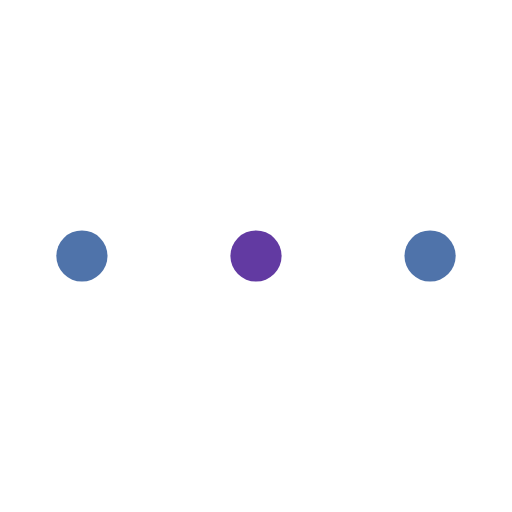
t = 0.00 s
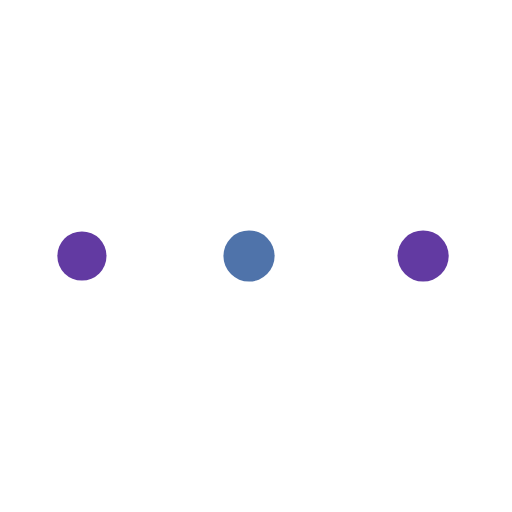
t = 0.38 s
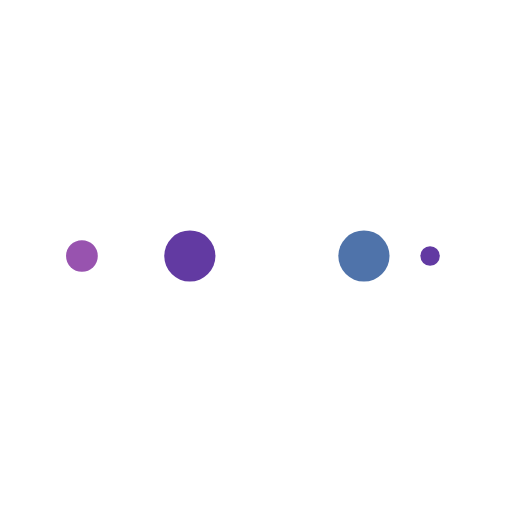
t = 0.63 s
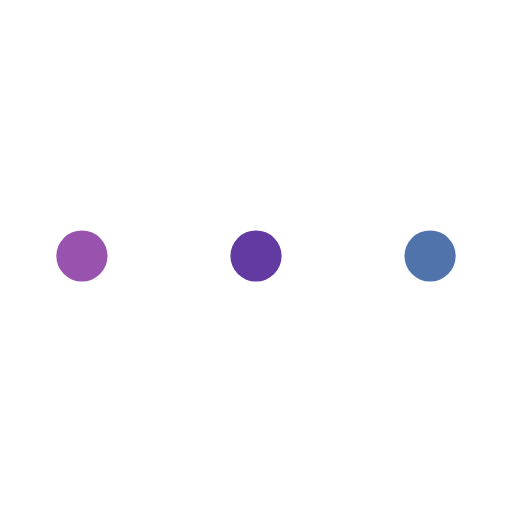
t = 1.00 s
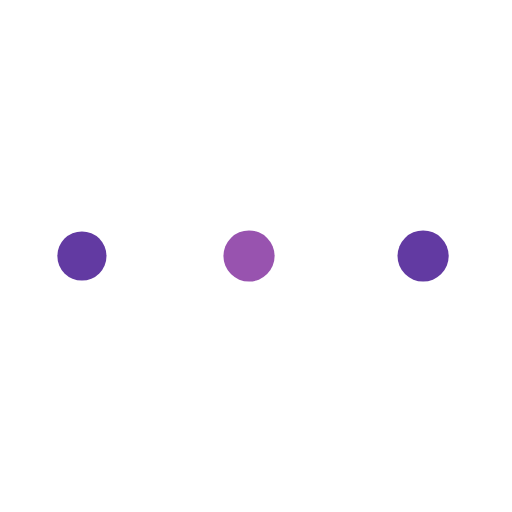
t = 1.38 s
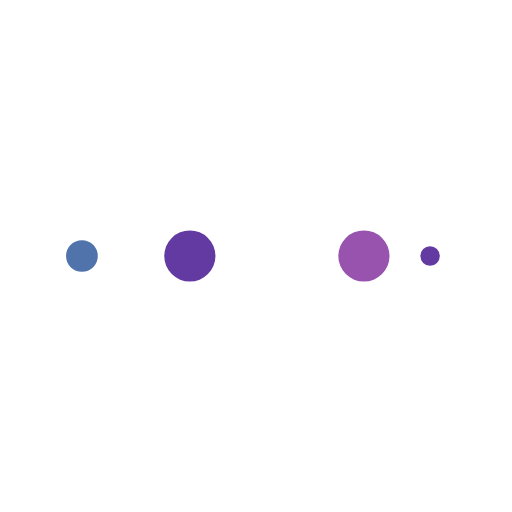
t = 1.63 s

The animated SVG that drew these frames (rendered in a browser with its animation timeline set to each time). Animation: 10 SMIL elements (animate=10); one cycle of 2.00 s, repeats indefinitely.

<svg width="80px"  height="80px"  xmlns="http://www.w3.org/2000/svg" viewBox="0 0 100 100" preserveAspectRatio="xMidYMid" class="lds-ellipsis" style="background: none;"><!--circle(cx="16",cy="50",r="10")--><circle cx="84" cy="50" r="0.0903773" fill="#4f73aa"><animate attributeName="r" values="5;0;0;0;0" keyTimes="0;0.25;0.5;0.75;1" keySplines="0 0.5 0.5 1;0 0.5 0.5 1;0 0.5 0.5 1;0 0.5 0.5 1" calcMode="spline" dur="2s" repeatCount="indefinite" begin="0s"></animate><animate attributeName="cx" values="84;84;84;84;84" keyTimes="0;0.25;0.5;0.75;1" keySplines="0 0.5 0.5 1;0 0.5 0.5 1;0 0.5 0.5 1;0 0.5 0.5 1" calcMode="spline" dur="2s" repeatCount="indefinite" begin="0s"></animate></circle><circle cx="83.3854" cy="50" r="5" fill="#623aa2"><animate attributeName="r" values="0;5;5;5;0" keyTimes="0;0.25;0.5;0.75;1" keySplines="0 0.5 0.5 1;0 0.5 0.5 1;0 0.5 0.5 1;0 0.5 0.5 1" calcMode="spline" dur="2s" repeatCount="indefinite" begin="-1s"></animate><animate attributeName="cx" values="16;16;50;84;84" keyTimes="0;0.25;0.5;0.75;1" keySplines="0 0.5 0.5 1;0 0.5 0.5 1;0 0.5 0.5 1;0 0.5 0.5 1" calcMode="spline" dur="2s" repeatCount="indefinite" begin="-1s"></animate></circle><circle cx="49.3854" cy="50" r="5" fill="#4f73aa"><animate attributeName="r" values="0;5;5;5;0" keyTimes="0;0.25;0.5;0.75;1" keySplines="0 0.5 0.5 1;0 0.5 0.5 1;0 0.5 0.5 1;0 0.5 0.5 1" calcMode="spline" dur="2s" repeatCount="indefinite" begin="-0.5s"></animate><animate attributeName="cx" values="16;16;50;84;84" keyTimes="0;0.25;0.5;0.75;1" keySplines="0 0.5 0.5 1;0 0.5 0.5 1;0 0.5 0.5 1;0 0.5 0.5 1" calcMode="spline" dur="2s" repeatCount="indefinite" begin="-0.5s"></animate></circle><circle cx="16" cy="50" r="4.90962" fill="#623aa2"><animate attributeName="r" values="0;5;5;5;0" keyTimes="0;0.25;0.5;0.75;1" keySplines="0 0.5 0.5 1;0 0.5 0.5 1;0 0.5 0.5 1;0 0.5 0.5 1" calcMode="spline" dur="2s" repeatCount="indefinite" begin="0s"></animate><animate attributeName="cx" values="16;16;50;84;84" keyTimes="0;0.25;0.5;0.75;1" keySplines="0 0.5 0.5 1;0 0.5 0.5 1;0 0.5 0.5 1;0 0.5 0.5 1" calcMode="spline" dur="2s" repeatCount="indefinite" begin="0s"></animate></circle><circle cx="16" cy="50" r="0" fill="#9853af"><animate attributeName="r" values="0;0;5;5;5" keyTimes="0;0.25;0.5;0.75;1" keySplines="0 0.5 0.5 1;0 0.5 0.5 1;0 0.5 0.5 1;0 0.5 0.5 1" calcMode="spline" dur="2s" repeatCount="indefinite" begin="0s"></animate><animate attributeName="cx" values="16;16;16;50;84" keyTimes="0;0.25;0.5;0.75;1" keySplines="0 0.5 0.5 1;0 0.5 0.5 1;0 0.5 0.5 1;0 0.5 0.5 1" calcMode="spline" dur="2s" repeatCount="indefinite" begin="0s"></animate></circle></svg>